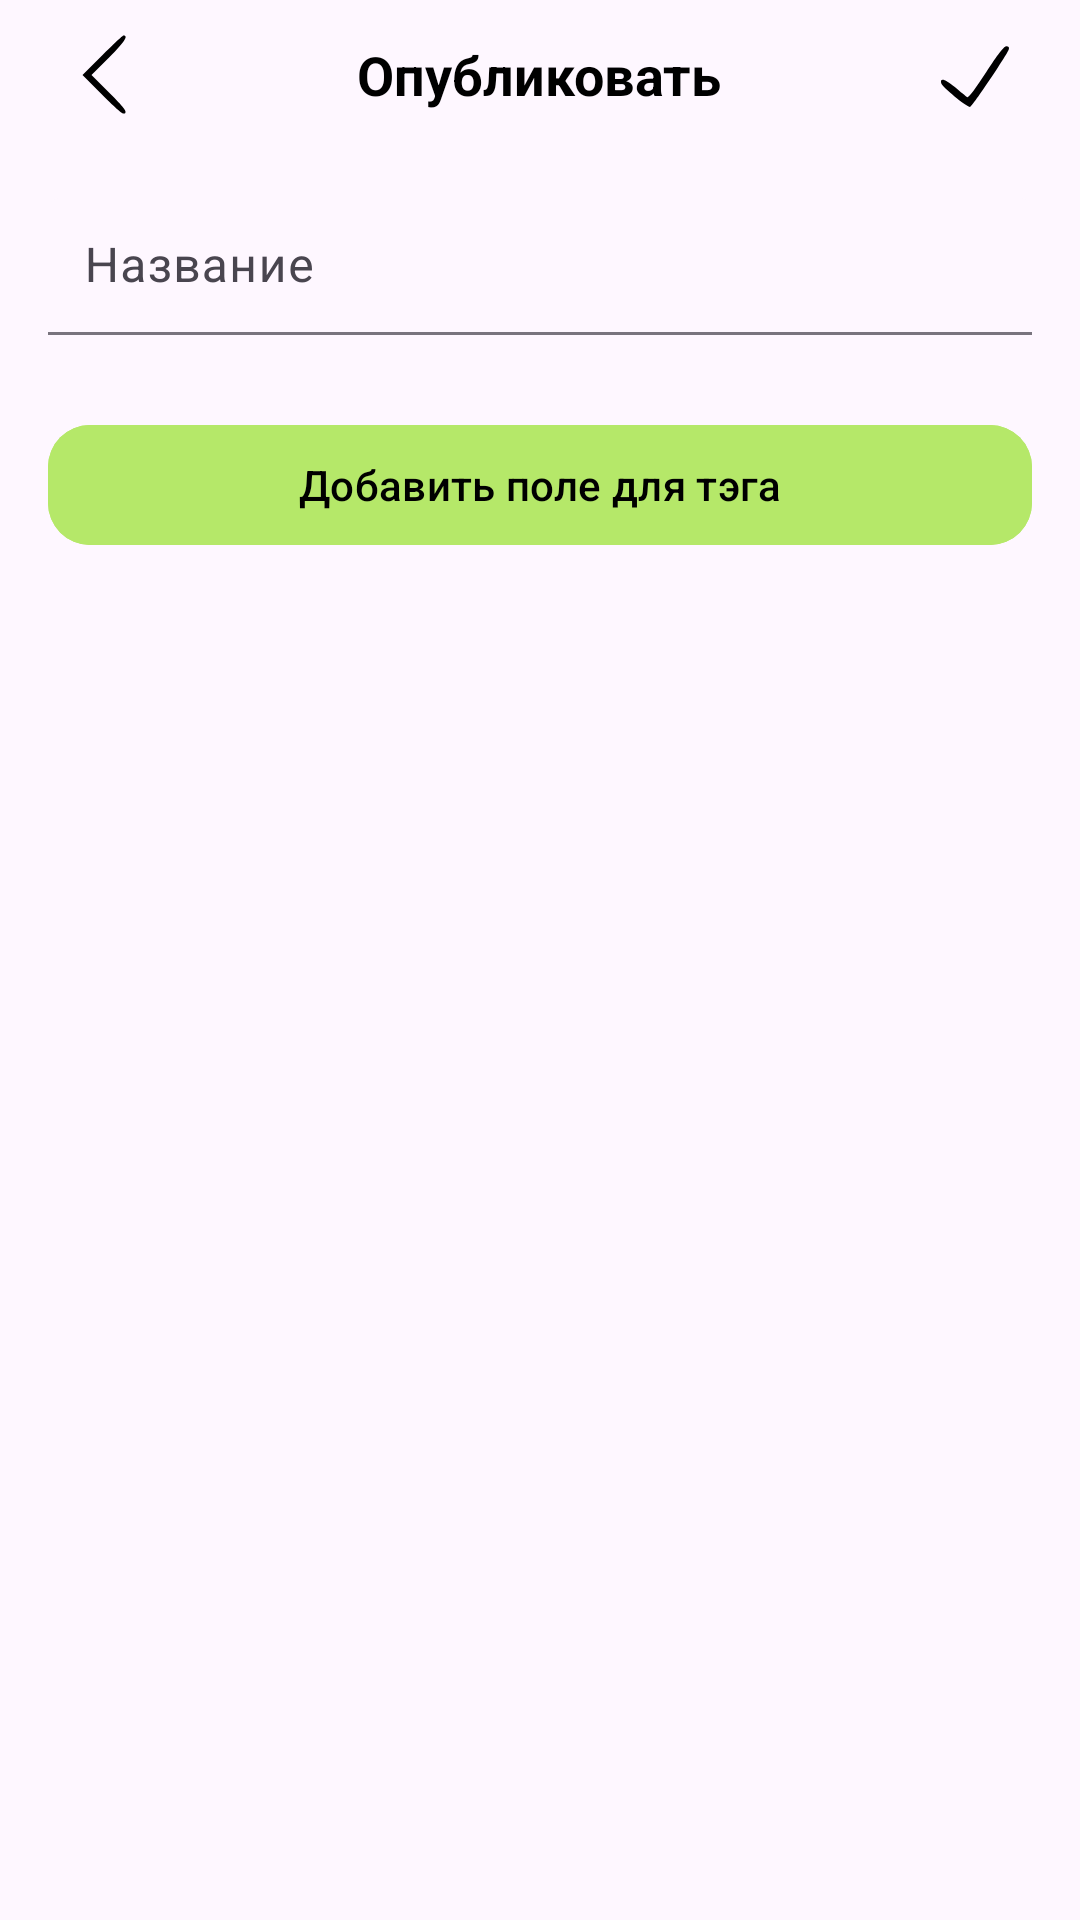

This screen was rendered from an Android layout file. Write that file and the resources it references.
<!-- AndroidManifest.xml: application theme Theme.Itemly -->
<!-- res/layout/fragment_preview_image.xml -->
<?xml version="1.0" encoding="utf-8"?>
<androidx.constraintlayout.widget.ConstraintLayout xmlns:android="http://schemas.android.com/apk/res/android"
    xmlns:app="http://schemas.android.com/apk/res-auto"
    android:layout_width="match_parent"
    android:layout_height="match_parent">

    <com.google.android.material.card.MaterialCardView
        android:id="@+id/topBarFragmentPreviewImage"
        android:layout_width="match_parent"
        android:layout_height="50dp"
        app:cardCornerRadius="0dp"
        app:layout_constraintEnd_toEndOf="parent"
        app:layout_constraintStart_toStartOf="parent"
        app:layout_constraintTop_toTopOf="parent"
        app:strokeWidth="0dp">

        <ImageView
            android:id="@+id/buttonBackFragmentPreviewImage"
            android:layout_width="30dp"
            android:layout_height="30dp"
            android:layout_gravity="start|center_vertical"
            android:layout_marginStart="20dp"
            android:contentDescription="@string/ic_back"
            android:src="@drawable/ic_back"
            app:tint="@color/black" />

        <com.google.android.material.textview.MaterialTextView
            android:layout_width="wrap_content"
            android:layout_height="wrap_content"
            android:layout_gravity="center"
            android:text="@string/preview_title"
            android:textSize="18sp"
            android:textStyle="bold" />

        <ImageView
            android:id="@+id/buttonPublishPhoto"
            android:layout_width="30dp"
            android:layout_height="30dp"
            android:layout_gravity="end|center_vertical"
            android:layout_marginEnd="20dp"
            android:contentDescription="@string/ic_ok"
            android:src="@drawable/ic_ok"
            app:tint="@color/black" />

    </com.google.android.material.card.MaterialCardView>

    <ScrollView
        android:layout_width="match_parent"
        android:layout_height="0dp"
        app:layout_constraintBottom_toBottomOf="parent"
        app:layout_constraintEnd_toEndOf="parent"
        app:layout_constraintStart_toStartOf="parent"
        app:layout_constraintTop_toBottomOf="@id/topBarFragmentPreviewImage">

        <androidx.constraintlayout.widget.ConstraintLayout
            android:layout_width="match_parent"
            android:layout_height="wrap_content">

            <ImageView
                android:id="@+id/imageFragmentPreviewImage"
                android:layout_width="match_parent"
                android:layout_height="wrap_content"
                android:adjustViewBounds="true"
                android:contentDescription="@string/detail_photo"
                app:layout_constraintEnd_toEndOf="parent"
                app:layout_constraintStart_toStartOf="parent"
                app:layout_constraintTop_toTopOf="parent" />

            <com.google.android.material.textfield.TextInputLayout
                android:id="@+id/titleInputLayoutFragmentPreviewImage"
                android:layout_width="0dp"
                android:layout_height="wrap_content"
                android:layout_marginStart="16dp"
                android:layout_marginTop="16dp"
                android:layout_marginEnd="16dp"
                app:boxBackgroundMode="filled"
                app:layout_constraintEnd_toEndOf="parent"
                app:layout_constraintStart_toStartOf="parent"
                app:layout_constraintTop_toBottomOf="@id/imageFragmentPreviewImage">

                <com.google.android.material.textfield.TextInputEditText
                    android:id="@+id/titleEditTextFragmentPreviewImage"
                    android:layout_width="match_parent"
                    android:layout_height="wrap_content"
                    android:hint="@string/preview_hint"
                    android:inputType="textCapSentences"
                    android:maxLines="1"
                    android:padding="12dp" />

            </com.google.android.material.textfield.TextInputLayout>

            <LinearLayout
                android:id="@+id/tagsContainer"
                android:layout_width="0dp"
                android:layout_height="wrap_content"
                android:layout_marginStart="16dp"
                android:layout_marginTop="16dp"
                android:layout_marginEnd="16dp"
                android:orientation="vertical"
                app:layout_constraintEnd_toEndOf="parent"
                app:layout_constraintStart_toStartOf="parent"
                app:layout_constraintTop_toBottomOf="@id/titleInputLayoutFragmentPreviewImage" />

            <com.google.android.material.button.MaterialButton
                android:id="@+id/buttonAddTagPreviewImage"
                android:layout_width="0dp"
                android:layout_height="wrap_content"
                android:layout_marginHorizontal="16dp"
                android:layout_marginTop="10dp"
                android:backgroundTint="@color/main_color"
                android:text="@string/preview_text_button"
                android:textColor="@android:color/black"
                app:cornerRadius="14dp"
                app:layout_constraintEnd_toEndOf="parent"
                app:layout_constraintStart_toStartOf="parent"
                app:layout_constraintTop_toBottomOf="@id/tagsContainer" />

        </androidx.constraintlayout.widget.ConstraintLayout>

    </ScrollView>


    <com.google.android.material.card.MaterialCardView
        android:id="@+id/layoutPushPhoto"
        android:layout_width="match_parent"
        android:layout_height="match_parent"
        android:backgroundTint="@color/black_transparent"
        android:visibility="gone"
        app:cardCornerRadius="0dp"
        app:strokeWidth="0dp">

        <com.google.android.material.card.MaterialCardView
            android:layout_width="200dp"
            android:layout_height="100dp"
            android:layout_gravity="center"
            android:backgroundTint="@color/black_transparent"
            app:cardCornerRadius="20dp"
            app:strokeWidth="0dp">

            <com.google.android.material.textview.MaterialTextView
                android:layout_width="wrap_content"
                android:layout_height="wrap_content"
                android:layout_gravity="center"
                android:text="@string/push_photo"
                android:textSize="20sp"
                android:textStyle="bold" />

        </com.google.android.material.card.MaterialCardView>

    </com.google.android.material.card.MaterialCardView>

</androidx.constraintlayout.widget.ConstraintLayout>
<!-- resources referenced by this layout -->
<resources>
  <color name="black">@android:color/black</color>
  <color name="black_transparent">#25000000</color>
  <color name="main_color">#B5E869</color>
  <!-- drawable ic_back (drawable) -->
  <vector xmlns:android="http://schemas.android.com/apk/res/android"
      android:width="50dp"
      android:height="50dp"
      android:viewportWidth="50"
      android:viewportHeight="50">
    <path
        android:pathData="M23.5,14l-11,11 11.2,11.2c9,8.9 11.5,11 12.5,10 1,-1 -0.8,-3.3 -8.7,-11.2l-10,-10 9.9,-9.9c8.6,-8.6 10.8,-12.1 7.8,-12.1 -0.4,-0 -5.7,5 -11.7,11z"
        android:fillColor="#000000"
        android:strokeColor="#00000000"/>
  </vector>
  <!-- drawable ic_ok (drawable) -->
  <vector xmlns:android="http://schemas.android.com/apk/res/android"
      android:width="50dp"
      android:height="50dp"
      android:viewportWidth="50"
      android:viewportHeight="50">
    <path
        android:pathData="M31.2,23.5c-6,9.2 -9.8,14.3 -10.5,13.8 -0.7,-0.4 -3.8,-2.9 -6.9,-5.6 -5.2,-4.5 -8.4,-5.4 -7.6,-2.3 0.5,2.2 14.7,13.8 16.2,13.3 1.4,-0.6 20.6,-29.2 21.4,-32 0.3,-1.2 -0.1,-1.7 -1.4,-1.7 -1.3,-0 -4.7,4.4 -11.2,14.5z"
        android:fillColor="#000000"
        android:strokeColor="#00000000"/>
  </vector>
  <string name="detail_photo">Элемент</string>
  <string name="ic_back">Иконка назад</string>
  <string name="ic_ok">Иконка галочки</string>
  <string name="preview_hint">Название</string>
  <string name="preview_text_button">Добавить поле для тэга</string>
  <string name="preview_title">Опубликовать</string>
  <string name="push_photo">Отправка фото…</string>
  <style name="Theme.Itemly" parent="Base.Theme.Itemly" />
  <style name="Base.Theme.Itemly" parent="Theme.Material3.DayNight.NoActionBar">
          <item name="android:textColor">@android:color/black</item>
      </style>
</resources>
